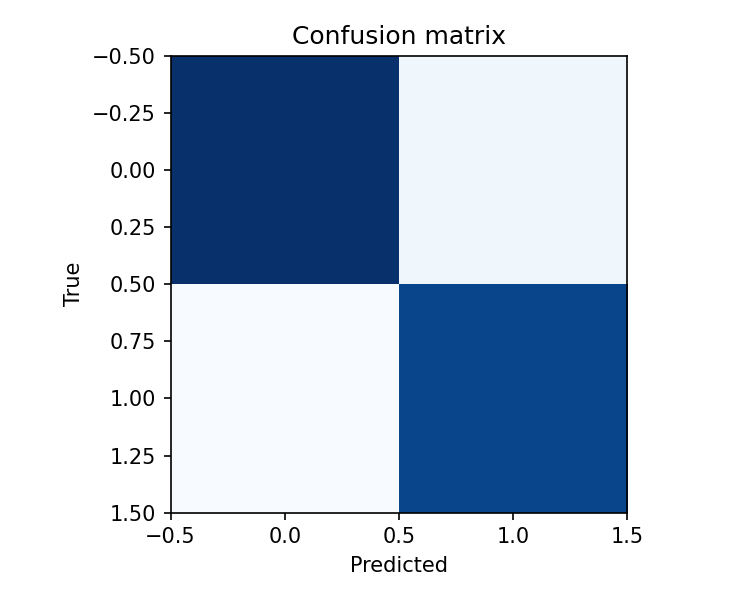

The file beside this chart, header and first rows:
28306, 6677
5886, 26410
